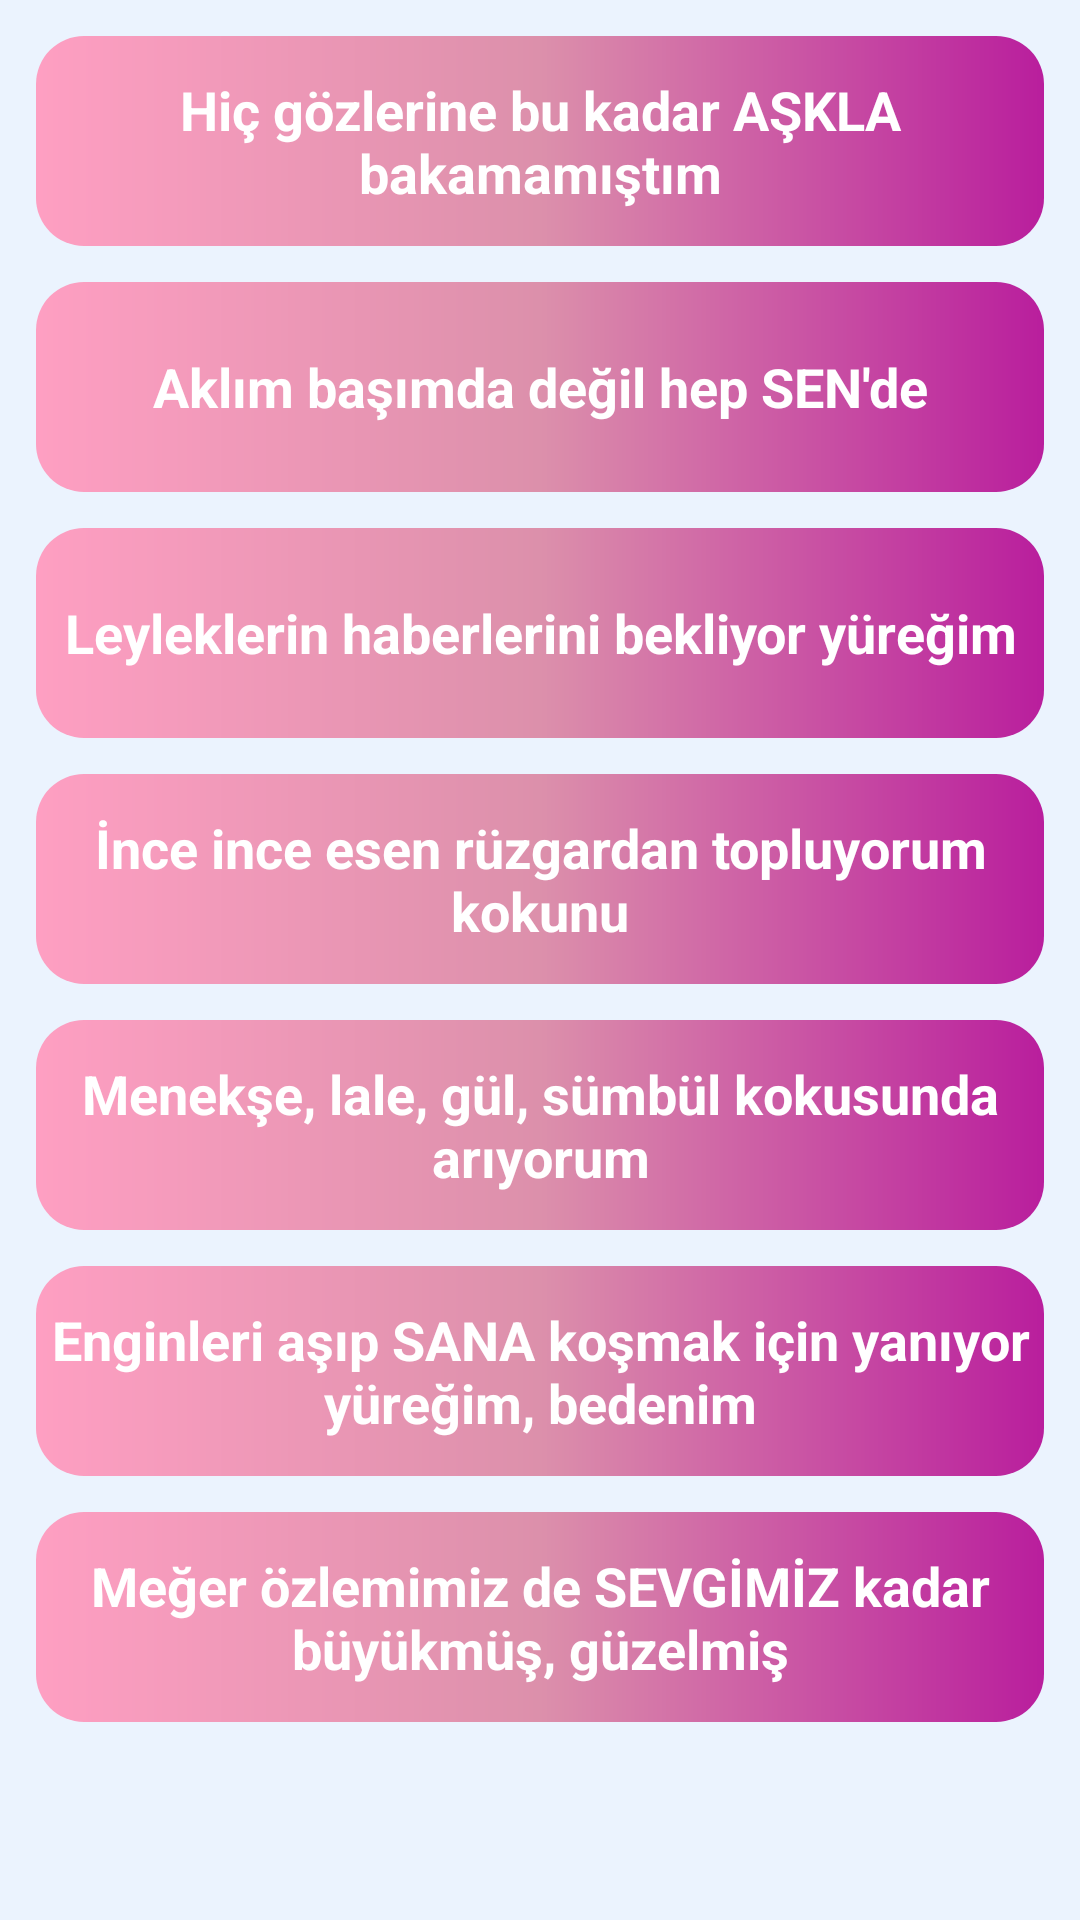

Write the Android layout XML for this screen, with the resource values it uses.
<!-- AndroidManifest.xml: application theme Theme.Ouralarm -->
<!-- res/layout/activity_happy_bitrhday.xml -->
<?xml version="1.0" encoding="utf-8"?>
<androidx.constraintlayout.widget.ConstraintLayout xmlns:android="http://schemas.android.com/apk/res/android"
    xmlns:app="http://schemas.android.com/apk/res-auto"
    xmlns:tools="http://schemas.android.com/tools"
    android:layout_width="match_parent"
    android:layout_height="match_parent"
    tools:context=".HappyBitrhday"
    >

    <LinearLayout
        android:layout_width="match_parent"
        android:layout_height="match_parent"
        android:orientation="vertical"
        android:background="@color/mainBack"
        android:padding="12dp">
        <TextView
            android:text="@string/Halimem1"
            android:textSize="18sp"
            android:textStyle="bold"
            android:textColor="@color/white"
            android:textIsSelectable="false"
            android:background="@drawable/text_gradient"
            android:layout_width="match_parent"
            android:layout_height="70dp"
            android:layout_marginBottom="12dp"
            android:gravity="center"
            android:textAlignment="center"
            >

        </TextView>

        <TextView
            android:text="@string/Halimem2"
            android:textSize="18sp"
            android:textStyle="bold"
            android:textColor="@color/white"
            android:textIsSelectable="false"
            android:background="@drawable/text_gradient"
            android:layout_width="match_parent"
            android:layout_height="70dp"
            android:layout_marginBottom="12dp"
            android:gravity="center"
            android:textAlignment="center"
            >

        </TextView>
        <TextView
            android:text="@string/Halimem3"
            android:textSize="18sp"
            android:textStyle="bold"
            android:textColor="@color/white"
            android:textIsSelectable="false"
            android:background="@drawable/text_gradient"
            android:layout_width="match_parent"
            android:layout_height="70dp"
            android:layout_marginBottom="12dp"
            android:gravity="center"
            android:textAlignment="center"
            >

        </TextView>
        <TextView
            android:text="@string/Halimem4"
            android:textSize="18sp"
            android:textStyle="bold"
            android:textColor="@color/white"
            android:textIsSelectable="false"
            android:background="@drawable/text_gradient"
            android:layout_width="match_parent"
            android:layout_height="70dp"
            android:layout_marginBottom="12dp"
            android:gravity="center"
            android:textAlignment="center"
            >

        </TextView>
        <TextView
            android:text="@string/Halimem5"
            android:textSize="18sp"
            android:textStyle="bold"
            android:textColor="@color/white"
            android:textIsSelectable="false"
            android:background="@drawable/text_gradient"
            android:layout_width="match_parent"
            android:layout_height="70dp"
            android:layout_marginBottom="12dp"
            android:gravity="center"
            android:textAlignment="center"
            >

        </TextView>
        <TextView
            android:text="@string/Halimem6"
            android:textSize="18sp"
            android:textStyle="bold"
            android:textColor="@color/white"
            android:textIsSelectable="false"
            android:background="@drawable/text_gradient"
            android:layout_width="match_parent"
            android:layout_height="70dp"
            android:layout_marginBottom="12dp"
            android:gravity="center"
            android:textAlignment="center"
            >

        </TextView>
        <TextView
            android:text="@string/Halimem7"
            android:textSize="18sp"
            android:textStyle="bold"
            android:textColor="@color/white"
            android:textIsSelectable="false"
            android:background="@drawable/text_gradient"
            android:layout_width="match_parent"
            android:layout_height="70dp"
            android:layout_marginBottom="12dp"
            android:gravity="center"
            android:textAlignment="center"
            >

        </TextView>



    </LinearLayout>

</androidx.constraintlayout.widget.ConstraintLayout>
<!-- resources referenced by this layout -->
<resources>
  <color name="mainBack">#FFEBF3FE</color>
  <color name="white">#FFFFFFFF</color>
  <!-- drawable text_gradient (drawable) -->
  <?xml version="1.0" encoding="utf-8"?>
  <shape xmlns:android="http://schemas.android.com/apk/res/android"
      android:shape="rectangle">
      <corners android:radius="16dp"/>
  
      <gradient
          android:startColor="#B91E9D"
          android:centerColor="#DC90AB"
          android:type="linear"
          android:angle="180"
          android:endColor="#FE9FC2">
      </gradient>
  
  </shape>
  <string name="Halimem1">Hiç gözlerine bu kadar AŞKLA bakamamıştım</string>
  <string name="Halimem2">Aklım başımda değil hep SEN\'de</string>
  <string name="Halimem3">Leyleklerin haberlerini bekliyor yüreğim</string>
  <string name="Halimem4">İnce ince esen rüzgardan topluyorum kokunu</string>
  <string name="Halimem5">Menekşe, lale, gül, sümbül kokusunda arıyorum</string>
  <string name="Halimem6">Enginleri aşıp SANA koşmak için yanıyor yüreğim, bedenim</string>
  <string name="Halimem7">Meğer özlemimiz de SEVGİMİZ kadar büyükmüş, güzelmiş</string>
  <style name="Theme.Ouralarm" parent="Theme.MaterialComponents.DayNight.DarkActionBar">
          
          <item name="colorPrimary">@color/purple_500</item>
          <item name="colorPrimaryVariant">@color/purple_700</item>
          <item name="colorOnPrimary">@color/white</item>
          
          <item name="colorSecondary">@color/teal_200</item>
          <item name="colorSecondaryVariant">@color/teal_700</item>
          <item name="colorOnSecondary">@color/black</item>
          
          <item name="android:statusBarColor" tools:targetApi="l">?attr/colorPrimaryVariant</item>
          
      </style>
  <color name="purple_500">#FF6200EE</color>
  <color name="purple_700">#FF3700B3</color>
  <color name="teal_200">#FF03DAC5</color>
  <color name="teal_700">#FF018786</color>
  <color name="black">#FF000000</color>
</resources>
